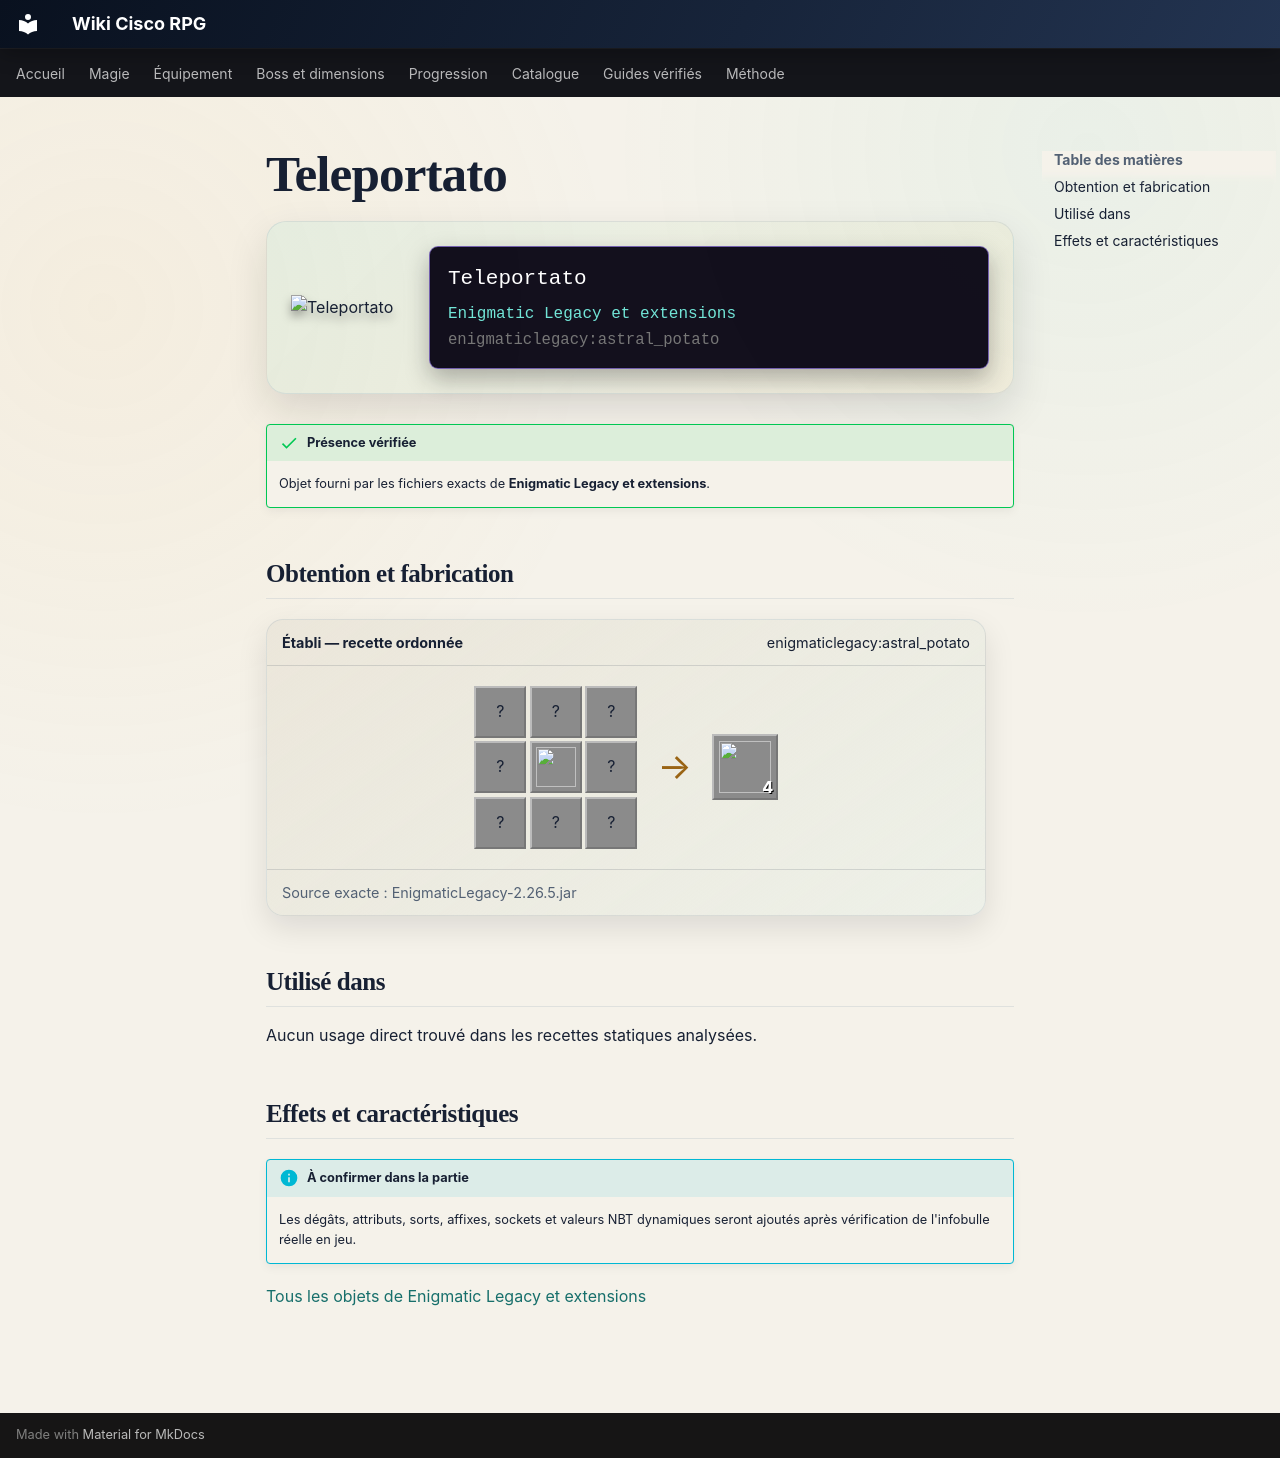

repository: Kloups-Dev/wiki-cisco-rpg · page: catalogue/objets/enigmaticlegacy/astral_potato/index.html · generator: mkdocs

# Teleportato

<div class="mc-item-showcase">
<img class="mc-item-icon" src="../../../../assets/generated/items/enigmaticlegacy/astral_potato.png" alt="Teleportato">
<div class="mc-tooltip-card">
<div class="mc-tooltip-card__name">Teleportato</div>
<div class="mc-tooltip-card__mod">Enigmatic Legacy et extensions</div>
<div class="mc-tooltip-card__id">enigmaticlegacy:astral_potato</div>
</div>
</div>

!!! success "Présence vérifiée"
    Objet fourni par les fichiers exacts de **Enigmatic Legacy et extensions**.

## Obtention et fabrication

<div class="jei-recipe"><div class="jei-recipe__head"><strong>Établi — recette ordonnée</strong><span>enigmaticlegacy:astral_potato</span></div><div class="jei-recipe__body"><div class="jei-grid"><span class="jei-slot" title="Gold Nugget (minecraft:gold_nugget)">?</span><span class="jei-slot" title="Baked Potato (minecraft:baked_potato)">?</span><span class="jei-slot" title="Gold Nugget (minecraft:gold_nugget)">?</span><span class="jei-slot" title="Baked Potato (minecraft:baked_potato)">?</span><a class="jei-slot" href="../../../../catalogue/objets/enigmaticlegacy/astral_dust/" title="Astral Dust (enigmaticlegacy:astral_dust)"><img src="../../../../assets/generated/items/enigmaticlegacy/astral_dust.png" alt="" loading="lazy"></a><span class="jei-slot" title="Baked Potato (minecraft:baked_potato)">?</span><span class="jei-slot" title="Gold Nugget (minecraft:gold_nugget)">?</span><span class="jei-slot" title="Baked Potato (minecraft:baked_potato)">?</span><span class="jei-slot" title="Gold Nugget (minecraft:gold_nugget)">?</span></div><span class="jei-arrow">→</span><span class="jei-slot jei-slot--result"><img src="../../../../assets/generated/items/enigmaticlegacy/astral_potato.png" alt=""><span class="jei-count">4</span></span></div><div class="jei-recipe__source">Source exacte : EnigmaticLegacy-2.26.5.jar</div></div>

## Utilisé dans

Aucun usage direct trouvé dans les recettes statiques analysées.

## Effets et caractéristiques

!!! info "À confirmer dans la partie"
    Les dégâts, attributs, sorts, affixes, sockets et valeurs NBT dynamiques seront ajoutés après vérification de l'infobulle réelle en jeu.

[Tous les objets de Enigmatic Legacy et extensions](../../../contenu/enigmatic-legacy.md)
